Image classification data set "dataset" (berilliy/VisionLab on GitHub). Class labels (4): book, bottle, clock, keyboard.

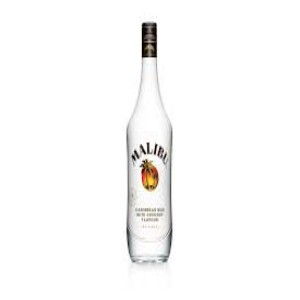
Label: bottle

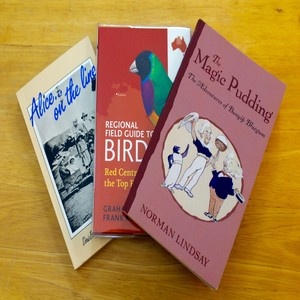
Label: book

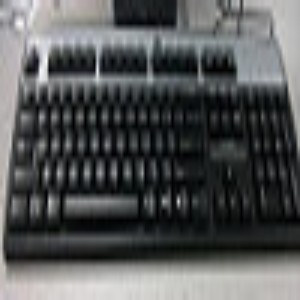
Label: keyboard

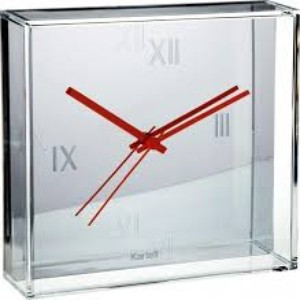
Label: clock

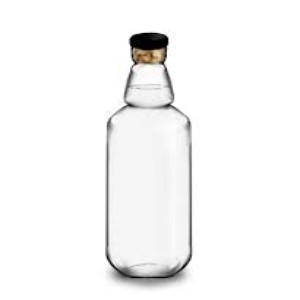
Label: bottle

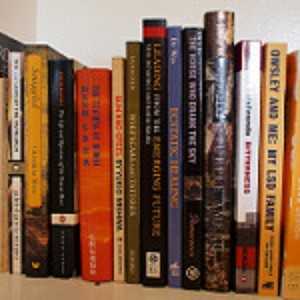
Label: book
